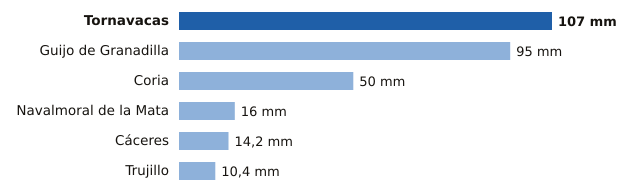

The table this chart was drawn from, first rows:
estacion, provincia, mm
Tornavacas, Cáceres, 107.0
Guijo de Granadilla, Cáceres, 95.0
Coria, Cáceres, 50.0
Navalmoral de la Mata, Cáceres, 16.0
Cáceres, Cáceres, 14.2
Trujillo, Cáceres, 10.4
